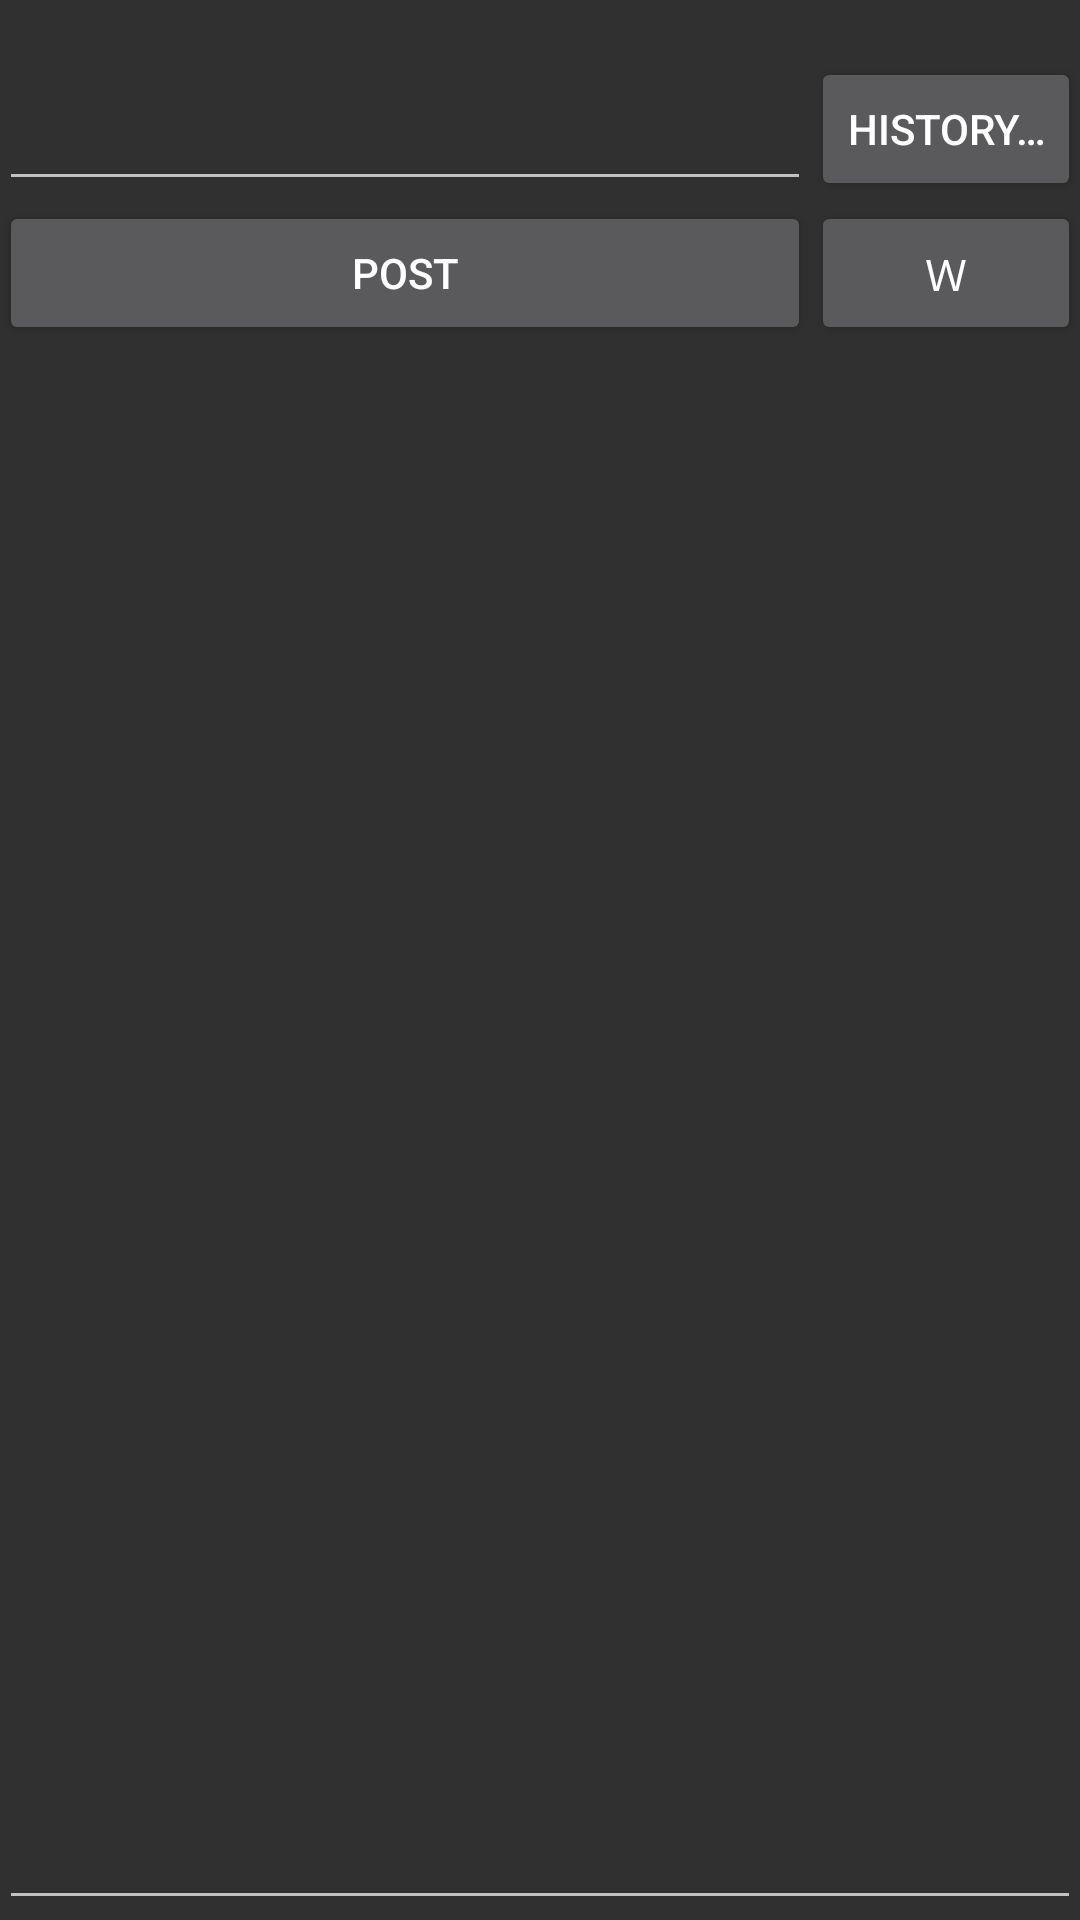

Write the Android layout XML for this screen, with the resource values it uses.
<!-- AndroidManifest.xml: application theme AppTheme -->
<!-- res/layout/activity_main.xml -->
<?xml version="1.0" encoding="utf-8"?>

<RelativeLayout xmlns:android="http://schemas.android.com/apk/res/android"
    xmlns:tools="http://schemas.android.com/tools"
    android:layout_width="match_parent"
    android:layout_height="match_parent"
    android:paddingBottom="@dimen/activity_vertical_margin"
    android:paddingLeft="@dimen/activity_horizontal_margin"
    android:paddingRight="@dimen/activity_horizontal_margin"
    android:paddingTop="@dimen/activity_vertical_margin"
    tools:context=".activities.MainActivity">

    <TextView
        android:layout_width="wrap_content"
        android:layout_height="wrap_content"
        android:textAppearance="?android:attr/textAppearanceSmall"
        android:id="@+id/textHashTagUsage"
        android:layout_alignParentRight="true"
        android:layout_alignParentEnd="true"
        android:layout_alignParentLeft="true"
        android:layout_alignParentStart="true" />

    <Button
        android:layout_width="wrap_content"
        android:layout_height="wrap_content"
        android:text="@string/button_load_tags"
        android:id="@+id/buttonShowTagHistory"
        android:layout_below="@+id/textHashTagUsage"
        android:layout_alignParentRight="true"
        android:layout_alignParentEnd="true" />

    <EditText
        android:layout_width="wrap_content"
        android:layout_height="wrap_content"
        android:id="@+id/editHashTag"
        android:inputType="text"
        android:layout_toLeftOf="@+id/buttonShowTagHistory"
        android:layout_alignBottom="@+id/buttonShowTagHistory"
        android:layout_alignParentLeft="true"
        android:layout_alignParentStart="true"
        android:layout_alignTop="@+id/buttonShowTagHistory"
        android:gravity="left|fill_vertical" />

    <Button
        android:layout_width="wrap_content"
        android:layout_height="wrap_content"
        android:text="ｗ"
        android:id="@+id/buttonInputWChar"
        android:layout_alignParentRight="true"
        android:layout_alignParentEnd="true"
        android:layout_below="@+id/buttonShowTagHistory"
        android:layout_alignLeft="@+id/buttonShowTagHistory"
        android:layout_alignStart="@+id/buttonShowTagHistory" />

    <Button
        android:layout_width="wrap_content"
        android:layout_height="wrap_content"
        android:text="@string/button_post"
        android:id="@+id/buttonPost"
        android:layout_below="@+id/buttonShowTagHistory"
        android:layout_alignParentLeft="true"
        android:layout_alignParentStart="true"
        android:layout_toLeftOf="@+id/buttonInputWChar"
        android:layout_toStartOf="@+id/buttonInputWChar" />

    <EditText
        android:layout_width="wrap_content"
        android:layout_height="wrap_content"
        android:inputType="textMultiLine"
        android:ems="10"
        android:id="@+id/editTweetBody"
        android:layout_alignParentLeft="true"
        android:layout_alignParentStart="true"
        android:layout_below="@+id/buttonPost"
        android:gravity="top|left"
        android:layout_alignParentRight="true"
        android:layout_alignParentEnd="true"
        android:elegantTextHeight="false"
        android:layout_alignParentBottom="true" />

</RelativeLayout>
<!-- resources referenced by this layout -->
<resources>
  <string name="button_load_tags">History…</string>
  <string name="button_post">Post</string>
  <style name="AppTheme" parent="Theme.AppCompat">
          </style>
</resources>
